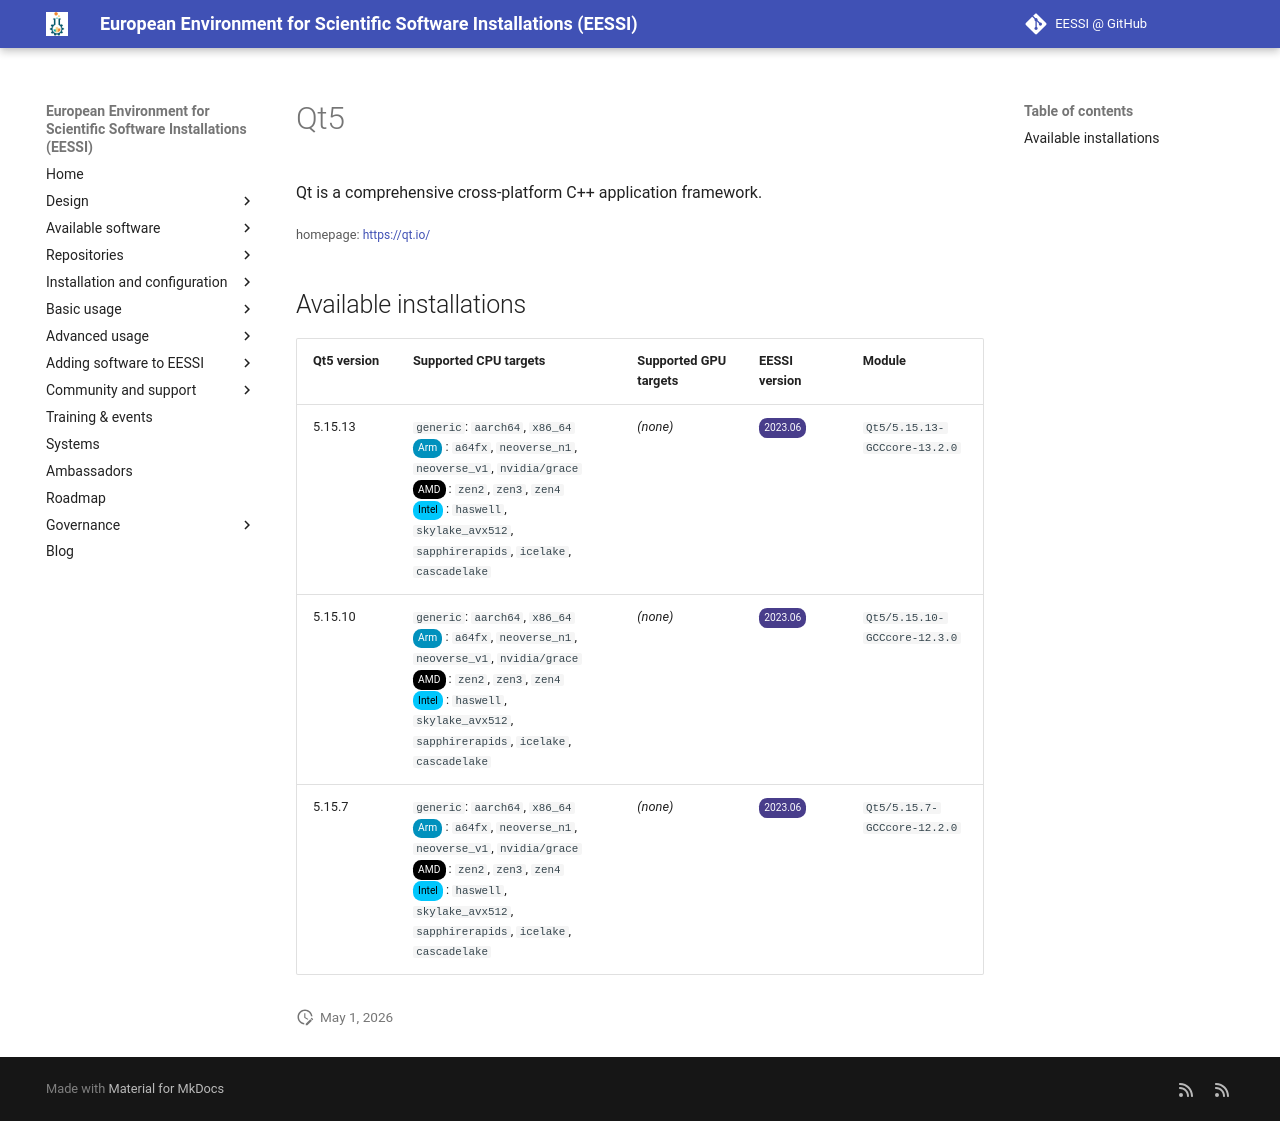

repository: EESSI/docs · page: available_software/detail/Qt5/index.html · generator: mkdocs

---
json_ld:
  '@context': https://schema.org
  '@type': SoftwareApplication
  applicationCategory: DeveloperApplication
  description: Qt is a comprehensive cross-platform C++ application framework.
  license: Not confirmed
  name: Qt5
  offers:
    '@type': Offer
    price: 0
  operatingSystem: LINUX
  review:
    '@type': Review
    author:
      '@type': Organization
      name: EESSI
    reviewBody: Application has been successfully made available on all architectures
      supported by EESSI
    reviewRating:
      '@type': Rating
      ratingValue: 5
  softwareRequirements: See https://www.eessi.io/docs/ for how to make EESSI available
    on your system
  softwareVersion: '[''5.15.13'', ''5.15.10'', ''5.15.7'']'
  url: https://qt.io/
---
# Qt5


Qt is a comprehensive cross-platform C++ application framework.

<small>homepage: </small><span class="software-link">[https://qt.io/](https://qt.io/)</span>

## Available installations


|Qt5 version|Supported CPU targets|Supported GPU targets|EESSI version|Module|
| --- | --- | --- | --- | --- |
|5.15.13|`generic`: `aarch64`, `x86_64`<br/><span class="software-cpu-arm">Arm</span>: `a64fx`, `neoverse_n1`, `neoverse_v1`, `nvidia/grace`<br/><span class="software-cpu-amd">AMD</span>: `zen2`, `zen3`, `zen4`<br/><span class="software-cpu-intel">Intel</span>: `haswell`, `skylake_avx512`, `sapphirerapids`, `icelake`, `cascadelake`<br/>|*(none)*|<span class="software-eessi-version-202306">2023.06</span>|`Qt5/5.15.13-GCCcore-13.2.0`|
|5.15.10|`generic`: `aarch64`, `x86_64`<br/><span class="software-cpu-arm">Arm</span>: `a64fx`, `neoverse_n1`, `neoverse_v1`, `nvidia/grace`<br/><span class="software-cpu-amd">AMD</span>: `zen2`, `zen3`, `zen4`<br/><span class="software-cpu-intel">Intel</span>: `haswell`, `skylake_avx512`, `sapphirerapids`, `icelake`, `cascadelake`<br/>|*(none)*|<span class="software-eessi-version-202306">2023.06</span>|`Qt5/5.15.10-GCCcore-12.3.0`|
|5.15.7|`generic`: `aarch64`, `x86_64`<br/><span class="software-cpu-arm">Arm</span>: `a64fx`, `neoverse_n1`, `neoverse_v1`, `nvidia/grace`<br/><span class="software-cpu-amd">AMD</span>: `zen2`, `zen3`, `zen4`<br/><span class="software-cpu-intel">Intel</span>: `haswell`, `skylake_avx512`, `sapphirerapids`, `icelake`, `cascadelake`<br/>|*(none)*|<span class="software-eessi-version-202306">2023.06</span>|`Qt5/5.15.7-GCCcore-12.2.0`|
